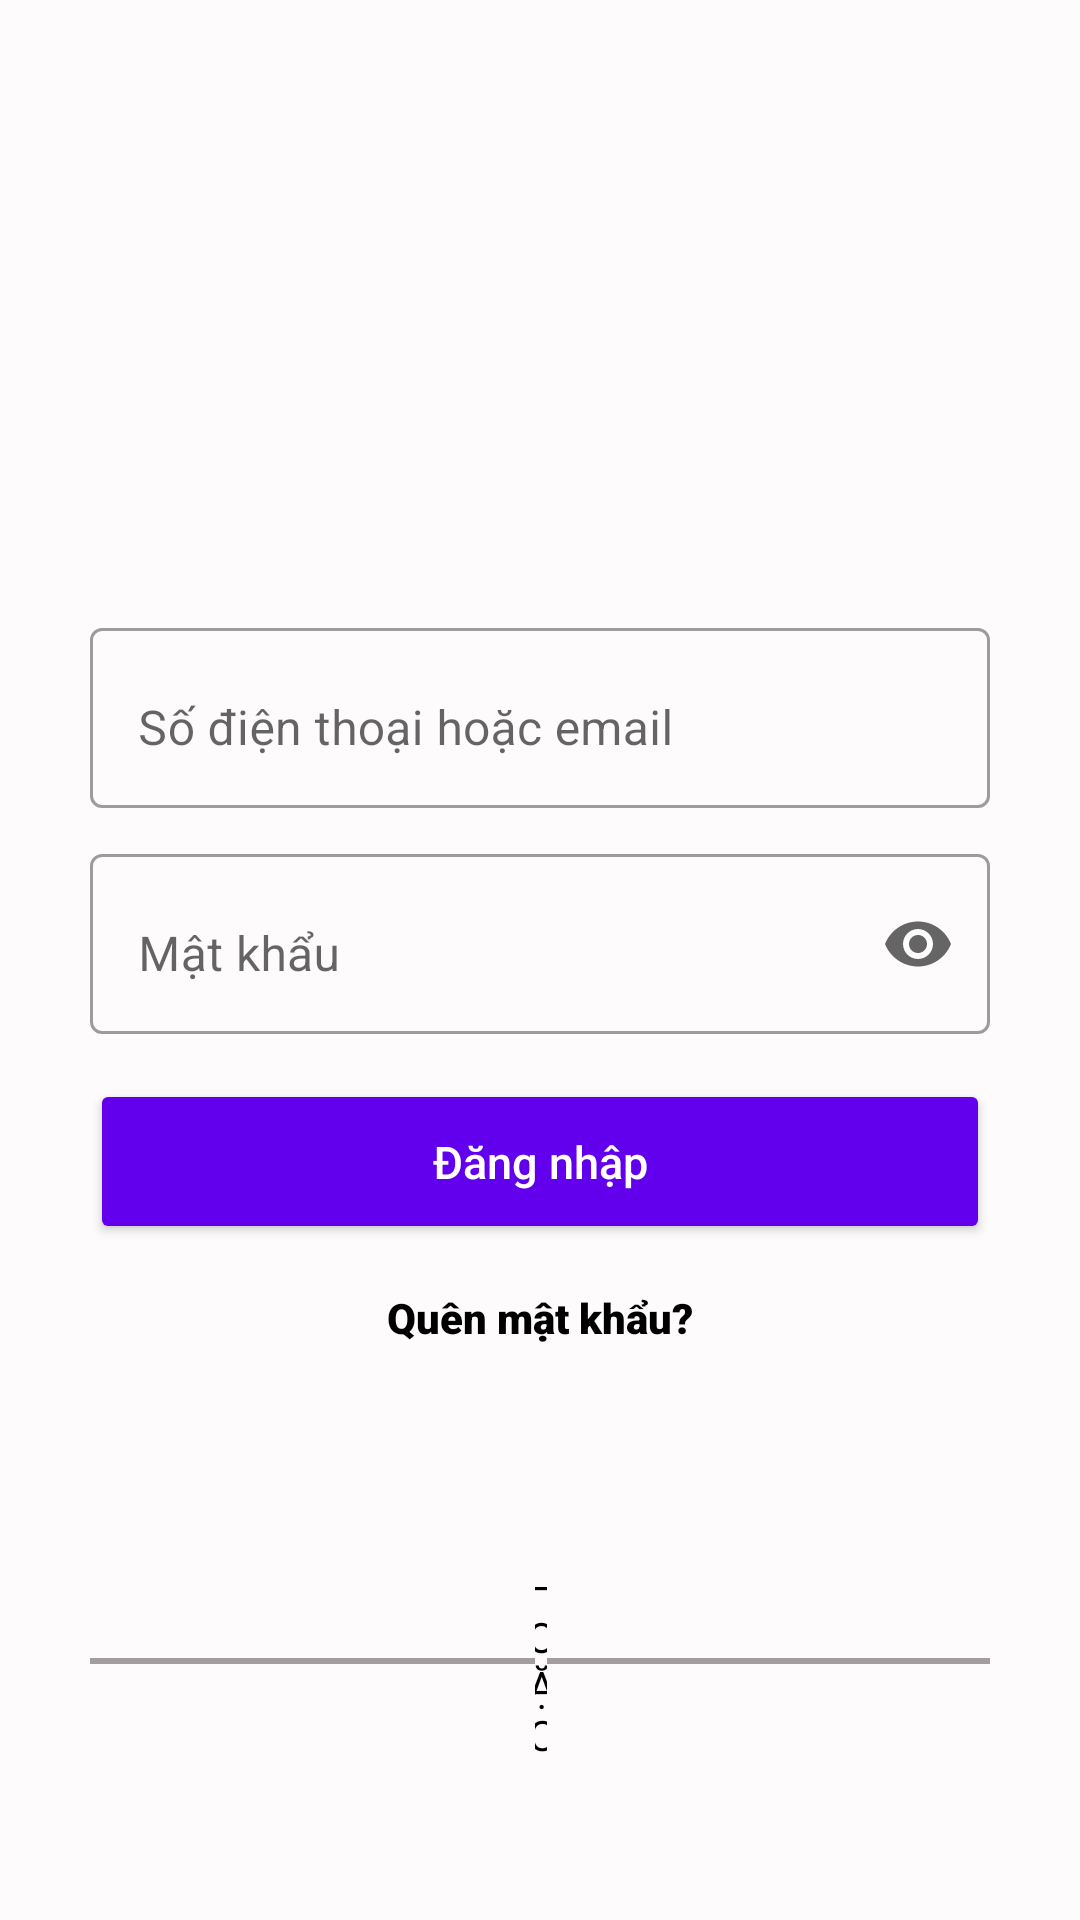

Here is an Android app screen rendered from its layout file. Give the layout XML and the strings, colors and styles it references.
<!-- AndroidManifest.xml: application theme Theme.Messenger -->
<!-- res/layout/activity_main.xml -->
<?xml version="1.0" encoding="utf-8"?>
<FrameLayout xmlns:android="http://schemas.android.com/apk/res/android"
    xmlns:app="http://schemas.android.com/apk/res-auto"
    xmlns:tools="http://schemas.android.com/tools"
    android:id="@+id/rootView"
    android:layout_width="match_parent"
    android:layout_height="match_parent"
    android:background="#FDFBFB"

    >


        <androidx.core.widget.NestedScrollView
            android:layout_width="match_parent"
            android:layout_height="wrap_content"

            >

            <LinearLayout
                android:layout_width="match_parent"
                android:layout_height="match_parent"
                android:gravity="center_horizontal"
                android:orientation="vertical">

                <ImageView
                    android:layout_width="271dp"
                    android:layout_height="174dp"
                    android:layout_marginTop="20dp"
                    android:backgroundTint="@color/purple_500"
                    android:src="@drawable/logo" />

                <com.google.android.material.textfield.TextInputLayout
                    android:id="@+id/edtAccount"
                    style="@style/Widget.MaterialComponents.TextInputLayout.OutlinedBox"
                    android:layout_width="match_parent"
                    android:layout_height="wrap_content"
                    android:layout_marginLeft="30dp"
                    android:layout_marginTop="10dp"
                    android:layout_marginRight="30dp"
                    app:endIconMode="clear_text">

                    <EditText
                        android:layout_width="match_parent"
                        android:layout_height="60dp"
                        android:textColor="@color/black"
                        android:hint="Số điện thoại hoặc email"
                        android:inputType="text"
                        android:paddingBottom="10dp"
                        tools:ignore="SpeakableTextPresentCheck" />
                </com.google.android.material.textfield.TextInputLayout>

                <com.google.android.material.textfield.TextInputLayout
                    android:id="@+id/edtPassword"
                    style="@style/Widget.MaterialComponents.TextInputLayout.OutlinedBox"
                    android:layout_width="match_parent"
                    android:layout_height="wrap_content"
                    android:layout_marginLeft="30dp"
                    android:layout_marginTop="10dp"
                    android:layout_marginRight="30dp"
                    app:endIconMode="password_toggle">

                    <EditText
                        android:layout_width="match_parent"
                        android:layout_height="60dp"
                        android:textColor="@color/black"

                        android:hint="Mật khẩu"
                        android:inputType="textPassword"
                        android:paddingBottom="10dp"

                        tools:ignore="SpeakableTextPresentCheck" />
                </com.google.android.material.textfield.TextInputLayout>

                <Button
                    android:id="@+id/btnLogin"
                    android:layout_width="match_parent"
                    android:layout_height="55dp"
                    android:layout_marginLeft="30dp"
                    android:layout_marginTop="15dp"
                    android:layout_marginRight="30dp"
                    android:backgroundTint="@color/purple_500"

                    android:foreground="?attr/selectableItemBackground"
                    android:text="Đăng nhập"
                    android:textAllCaps="false"
                    android:textColor="@color/white"

                    android:textSize="15sp" />

                <TextView
                    android:id="@+id/txtForgotPassword"
                    android:layout_width="wrap_content"
                    android:layout_height="40dp"
                    android:layout_marginLeft="30dp"
                    android:layout_marginTop="15dp"
                    android:layout_marginRight="30dp"
                    android:backgroundTint="@color/white"
                    android:fontFamily="sans-serif-black"
                    android:foreground="?attr/selectableItemBackground"
                    android:text="Quên mật khẩu?"
                    android:textAllCaps="false"
                    android:textColor="@color/black" />

                <LinearLayout
                    android:layout_width="wrap_content"
                    android:layout_height="wrap_content"
                    android:layout_marginLeft="30dp"
                    android:layout_marginTop="50dp"
                    android:layout_marginRight="30dp"
                    android:gravity="center_vertical"
                    android:orientation="horizontal"
                    android:weightSum="10">

                    <View
                        android:layout_width="0dp"
                        android:layout_height="2dp"
                        android:layout_weight="4.5"
                        android:background="#A39D9D" />

                    <TextView
                        android:layout_width="wrap_content"
                        android:layout_height="wrap_content"
                        android:layout_weight="1"
                        android:gravity="center"
                        android:text="HOẶC"
                        android:textColor="@color/black" />

                    <View
                        android:layout_width="0dp"
                        android:layout_height="2dp"
                        android:layout_weight="4.5"
                        android:background="#A39D9D" />
                </LinearLayout>

                <com.google.android.material.button.MaterialButton
                    android:id="@+id/btnCreateAccount"
                    android:layout_width="263dp"
                    android:layout_height="wrap_content"
                    android:layout_marginLeft="80dp"
                    android:layout_marginTop="50dp"
                    android:layout_marginRight="80dp"
                    android:backgroundTint="#0AA510"

                    android:foreground="?attr/selectableItemBackground"
                    android:text="Tạo tài khoản mới"
                    android:textAllCaps="false"
                    android:textColor="@color/white"

                    android:textSize="15sp" />

            </LinearLayout>
        </androidx.core.widget.NestedScrollView>





</FrameLayout>
<!-- resources referenced by this layout -->
<resources>
  <style name="Theme.Messenger" parent="Theme.MaterialComponents.DayNight.NoActionBar">
           
          <item name="colorPrimary">@color/purple_500</item>
          <item name="colorPrimaryVariant">@color/purple_700</item>
          <item name="colorOnPrimary">@color/white</item>
          
          <item name="colorSecondary">@color/teal_200</item>
          <item name="colorSecondaryVariant">@color/teal_700</item>
          <item name="colorOnSecondary">@color/black</item>
          
          <item name="android:statusBarColor">@color/white</item>
          
          <item name="android:windowSplashScreenBackground" tools:targetApi="s">@color/black</item>
  
      </style>
  <!-- not gathered from this repository: default colours our renderer supplied (Android Studio template values) -->
  <color name="purple_500">#FF6200EE</color>
  <color name="purple_700">#FF3700B3</color>
  <color name="teal_200">#FF03DAC5</color>
  <color name="teal_700">#FF018786</color>
  <color name="black">#FF000000</color>
  <color name="white">#FFFFFFFF</color>
</resources>
